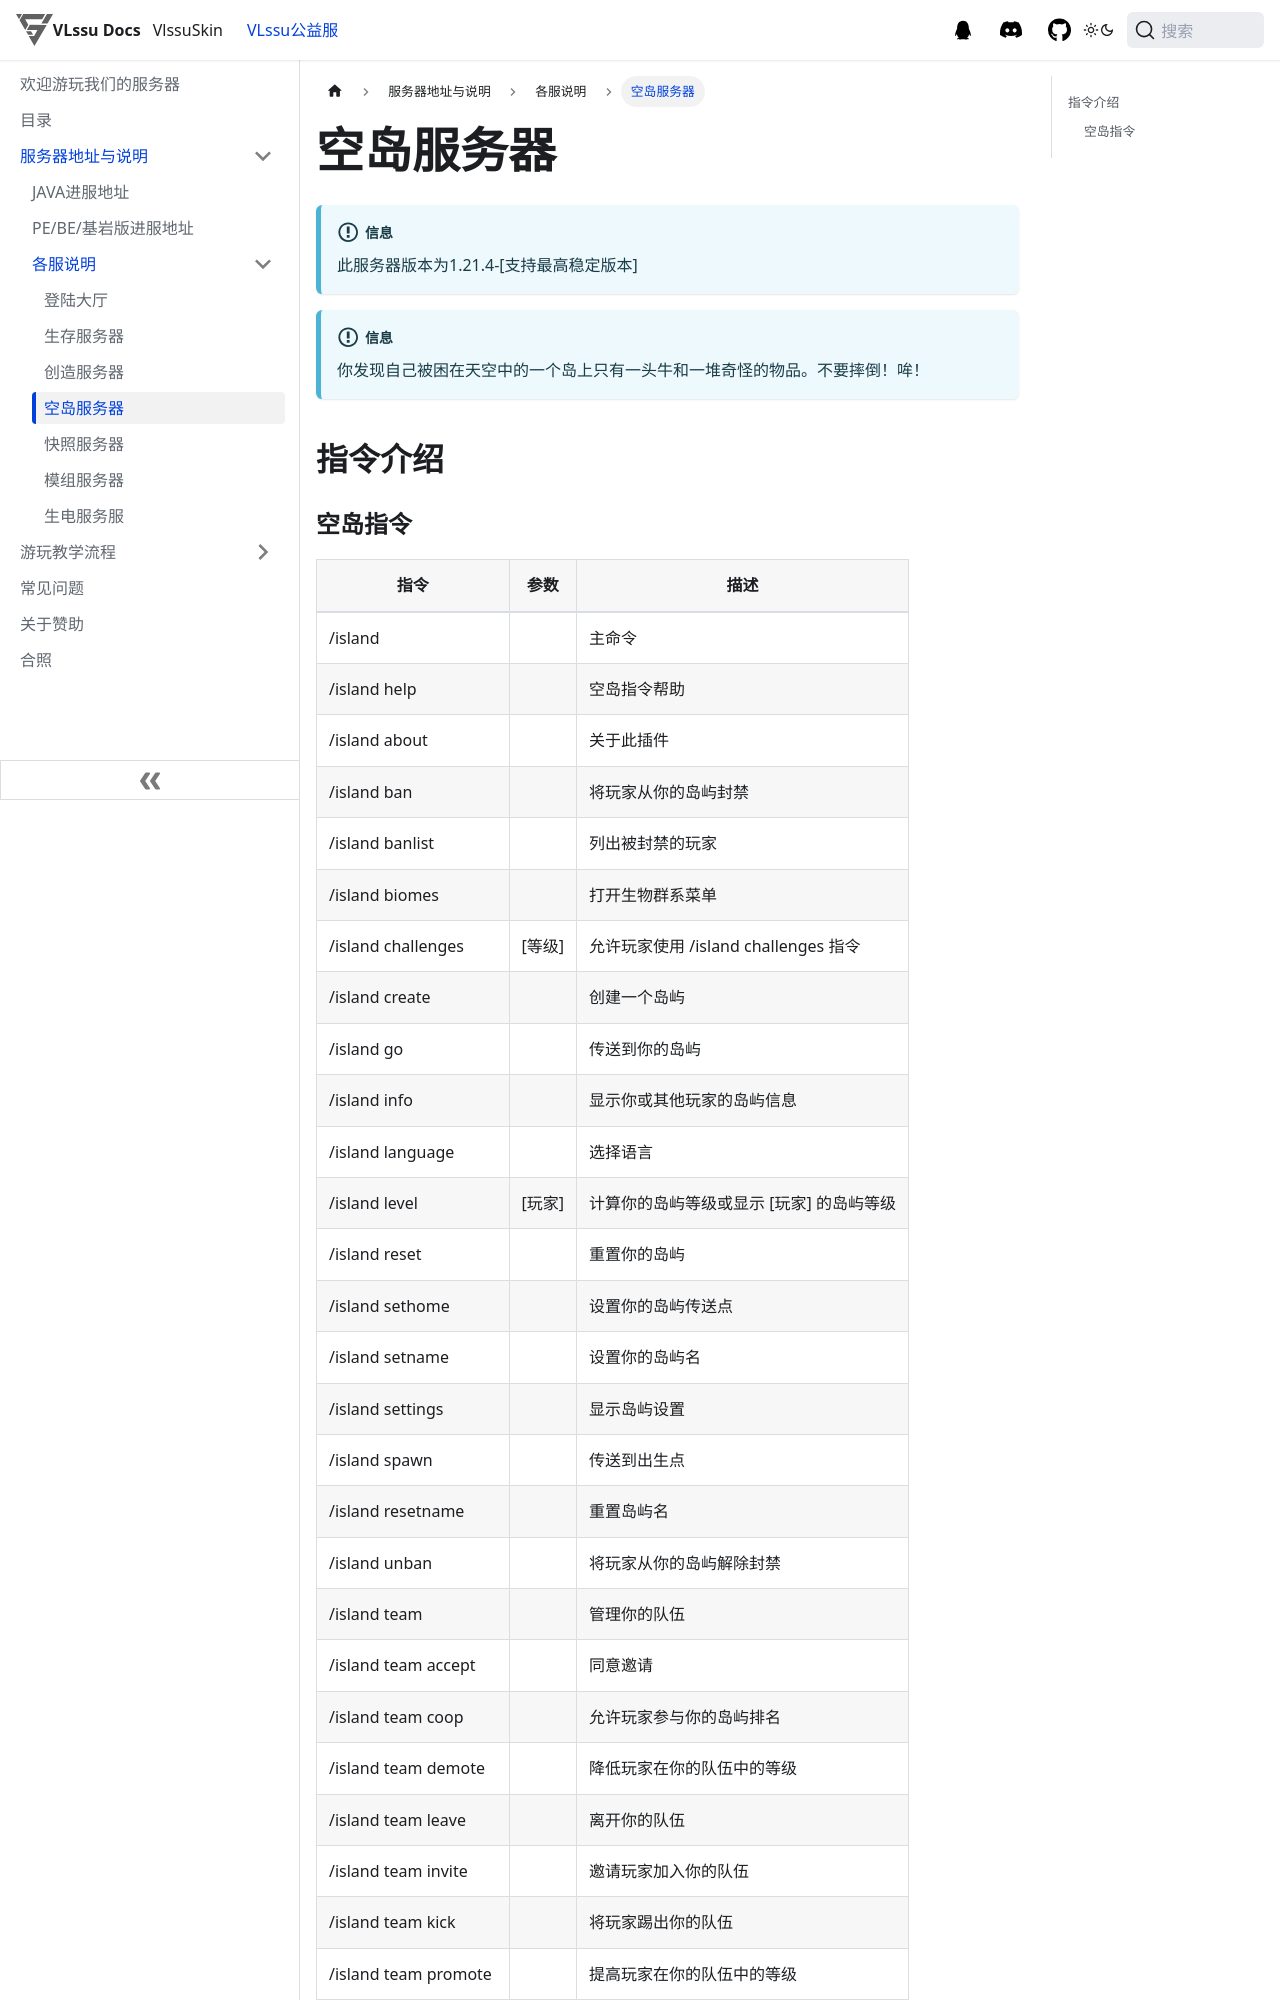

repository: vlssu/docs-vlssu · page: mcserver/summary/server/bskyblock.html · generator: docusaurus

---
sidebar_position: 4
---

# 空岛服务器

:::info
此服务器版本为1.21.4-[支持最高稳定版本]
:::

:::info
你发现自己被困在天空中的一个岛上只有一头牛和一堆奇怪的物品。不要摔倒！哞！
:::

## 指令介绍

### 空岛指令

| 指令                    | 参数    | 描述                           |
| --------------------- | ----- | ---------------------------- |
| /island               |       | 主命令                          |
| /island help          |       | 空岛指令帮助                       |
| /island about         |       | 关于此插件                        |
| /island ban           |       | 将玩家从你的岛屿封禁                   |
| /island banlist       |       | 列出被封禁的玩家                     |
| /island biomes        |       | 打开生物群系菜单                     |
| /island challenges    | \[等级] | 允许玩家使用 /island challenges 指令 |
| /island create        |       | 创建一个岛屿                       |
| /island go            |       | 传送到你的岛屿                      |
| /island info          |       | 显示你或其他玩家的岛屿信息                |
| /island language      |       | 选择语言                         |
| /island level         | \[玩家] | 计算你的岛屿等级或显示 \[玩家] 的岛屿等级      |
| /island reset         |       | 重置你的岛屿                       |
| /island sethome       |       | 设置你的岛屿传送点                    |
| /island setname       |       | 设置你的岛屿名                      |
| /island settings      |       | 显示岛屿设置                       |
| /island spawn         |       | 传送到出生点                       |
| /island resetname     |       | 重置岛屿名                        |
| /island unban         |       | 将玩家从你的岛屿解除封禁                 |
| /island team          |       | 管理你的队伍                       |
| /island team accept   |       | 同意邀请                         |
| /island team coop     |       | 允许玩家参与你的岛屿排名                 |
| /island team demote   |       | 降低玩家在你的队伍中的等级                |
| /island team leave    |       | 离开你的队伍                       |
| /island team invite   |
